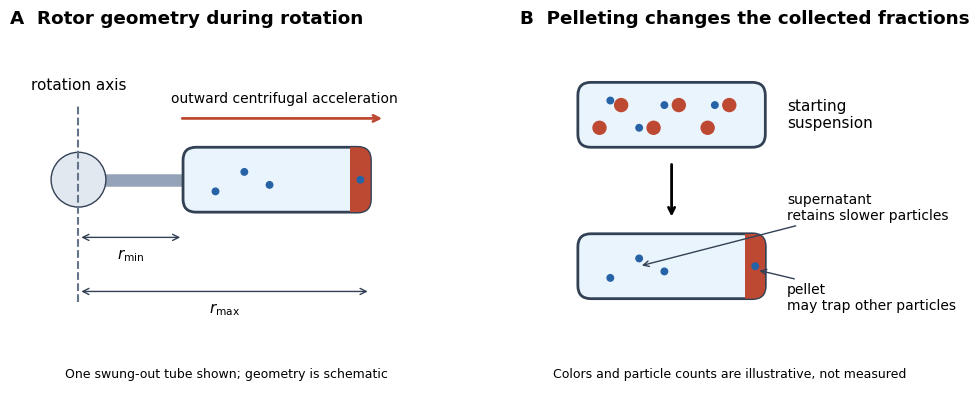

Python code for this plot: (Note: this script raises an exception after producing the figure.)
"""Conceptual rotor geometry and pelleting; no measured particle counts.

Tested with Python 3.14, matplotlib 3.10.7 and numpy 2.3.5.
Run from _media; writes the matching PNG to the current directory.
"""

from pathlib import Path

import matplotlib.pyplot as plt
from matplotlib.patches import Circle, FancyBboxPatch, Rectangle


def tube(ax, x, y, width, height, *, separated=False):
    shell = FancyBboxPatch(
        (x, y), width, height, boxstyle="round,pad=0,rounding_size=0.18",
        facecolor="#eaf4fc", edgecolor="#334155", linewidth=2,
    )
    ax.add_patch(shell)
    if separated:
        pellet = Rectangle((x + width - 0.28, y), 0.28, height,
                           facecolor="#be4933", edgecolor="none")
        pellet.set_clip_path(shell)
        ax.add_patch(pellet)
        points = [(0.45, 0.32), (0.85, 0.62), (1.2, 0.42), (width - 0.14, 0.5)]
        for px, py in points:
            ax.add_patch(Circle((x + px, y + py * height), 0.045, color="#2563a6"))
    else:
        for px, py in [(0.3, 0.3), (0.6, 0.65), (1.05, 0.3), (1.4, 0.65),
                       (1.8, 0.3), (2.1, 0.65)]:
            ax.add_patch(Circle((x + px, y + py * height), 0.09, color="#be4933"))
        for px, py in [(0.45, 0.72), (0.85, 0.3), (1.2, 0.65), (1.9, 0.65)]:
            ax.add_patch(Circle((x + px, y + py * height), 0.045, color="#2563a6"))


def main():
    plt.rcParams.update({"font.size": 11, "font.family": "DejaVu Sans"})
    fig, (left, right) = plt.subplots(1, 2, figsize=(10, 4.5), dpi=120)
    fig.patch.set_facecolor("white")
    for ax in (left, right):
        ax.set(xlim=(-0.3, 5.8), ylim=(-0.65, 4.4), aspect="equal")
        ax.axis("off")
    left.set_title("A  Rotor geometry during rotation", loc="left", weight="bold")
    left.add_patch(Circle((0.65, 2.35), 0.38, facecolor="#e2e8f0", edgecolor="#334155"))
    left.plot([0.65, 0.65], [0.65, 3.4], linestyle="--", color="#64748b")
    left.text(0.65, 3.6, "rotation axis", ha="center")
    left.plot([1.03, 2.1], [2.35, 2.35], color="#94a3b8", linewidth=9, zorder=0)
    tube(left, 2.1, 1.9, 2.6, 0.9, separated=True)
    left.annotate("", (4.9, 3.2), (2.05, 3.2),
                  arrowprops={"arrowstyle": "->", "color": "#be4933", "lw": 2})
    left.text(3.5, 3.42, "outward centrifugal acceleration", ha="center", fontsize=10)
    for y, endpoint, label in [(1.55, 2.1, r"$r_{\min}$"), (0.8, 4.7, r"$r_{\max}$")]:
        left.annotate("", (endpoint, y), (0.65, y),
                      arrowprops={"arrowstyle": "<->", "color": "#334155"})
        left.text((0.65 + endpoint) / 2, y - 0.3, label, ha="center")
    left.text(2.7, -0.4, "One swung-out tube shown; geometry is schematic", ha="center", fontsize=9)
    right.set_title("B  Pelleting changes the collected fractions", loc="left", weight="bold")
    tube(right, 0.5, 2.8, 2.6, 0.9)
    right.text(3.4, 3.25, "starting\nsuspension", va="center")
    right.annotate("", (1.8, 1.8), (1.8, 2.6), arrowprops={"arrowstyle": "->", "lw": 2})
    tube(right, 0.5, 0.7, 2.6, 0.9, separated=True)
    right.annotate("supernatant\nretains slower particles", (1.35, 1.15), (3.4, 1.8),
                   fontsize=10, arrowprops={"arrowstyle": "->", "color": "#334155"})
    right.annotate("pellet\nmay trap other particles", (2.98, 1.1), (3.4, 0.55),
                   fontsize=10, arrowprops={"arrowstyle": "->", "color": "#334155"})
    right.text(2.6, -0.4, "Colors and particle counts are illustrative, not measured", ha="center", fontsize=9)
    fig.subplots_adjust(left=0.03, right=0.98, bottom=0.05, top=0.9, wspace=0.16)
    fig.savefig(Path.cwd() / (Path(__file__).stem + ".png"), facecolor="white", transparent=False)
    plt.close(fig)


if __name__ == "__main__":
    main()
